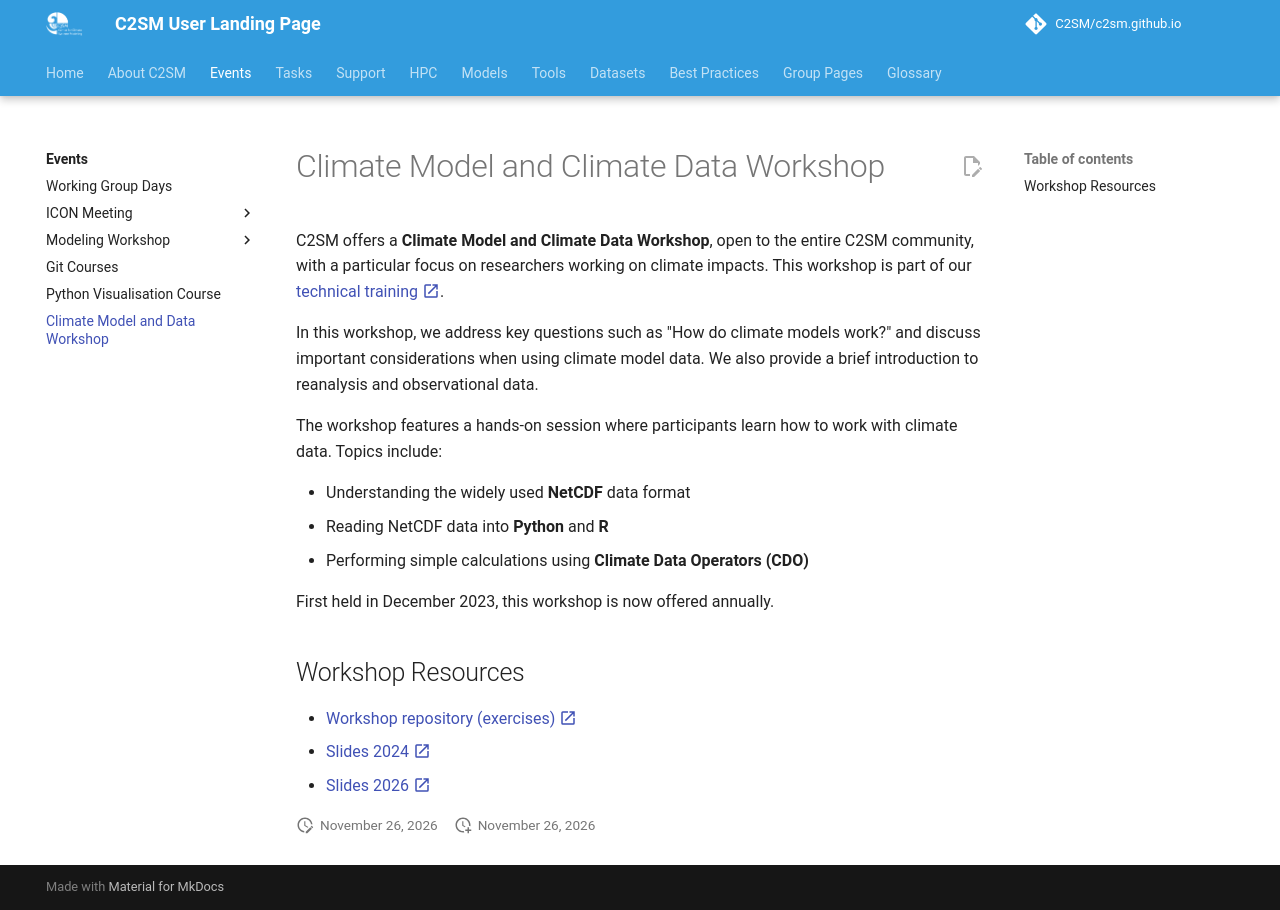

repository: C2SM/c2sm.github.io · page: events/climate_model_workshop/index.html · generator: mkdocs

# Climate Model and Climate Data Workshop

C2SM offers a **Climate Model and Climate Data Workshop**, open to the entire C2SM community, with a particular focus on
researchers working on climate impacts. This workshop is part of our
[technical training :material-open-in-new:](https://c2sm.ethz.ch/education/technical-training.html){:target="_blank"}.

In this workshop, we address key questions such as "How do climate models work?" and discuss important considerations
when using climate model data. We also provide a brief introduction to reanalysis and observational data.

The workshop features a hands-on session where participants learn how to work with climate data. Topics include:

- Understanding the widely used **NetCDF** data format
- Reading NetCDF data into **Python** and **R**
- Performing simple calculations using **Climate Data Operators (CDO)**

First held in December 2023, this workshop is now offered annually.

## Workshop Resources

- [Workshop repository (exercises) :material-open-in-new:](https://github.com/C2SM/climate-model-workshop){:target="_blank"}
- [Slides 2024 :material-open-in-new:](https://www.polybox.ethz.ch/index.php/s/ZEXegJ2zquTLRps){:target="_blank"}
- [Slides 2026 :material-open-in-new:](https://www.polybox.ethz.ch/index.php/s/nyiQgzWm29WPe7T){:target="_blank"}
